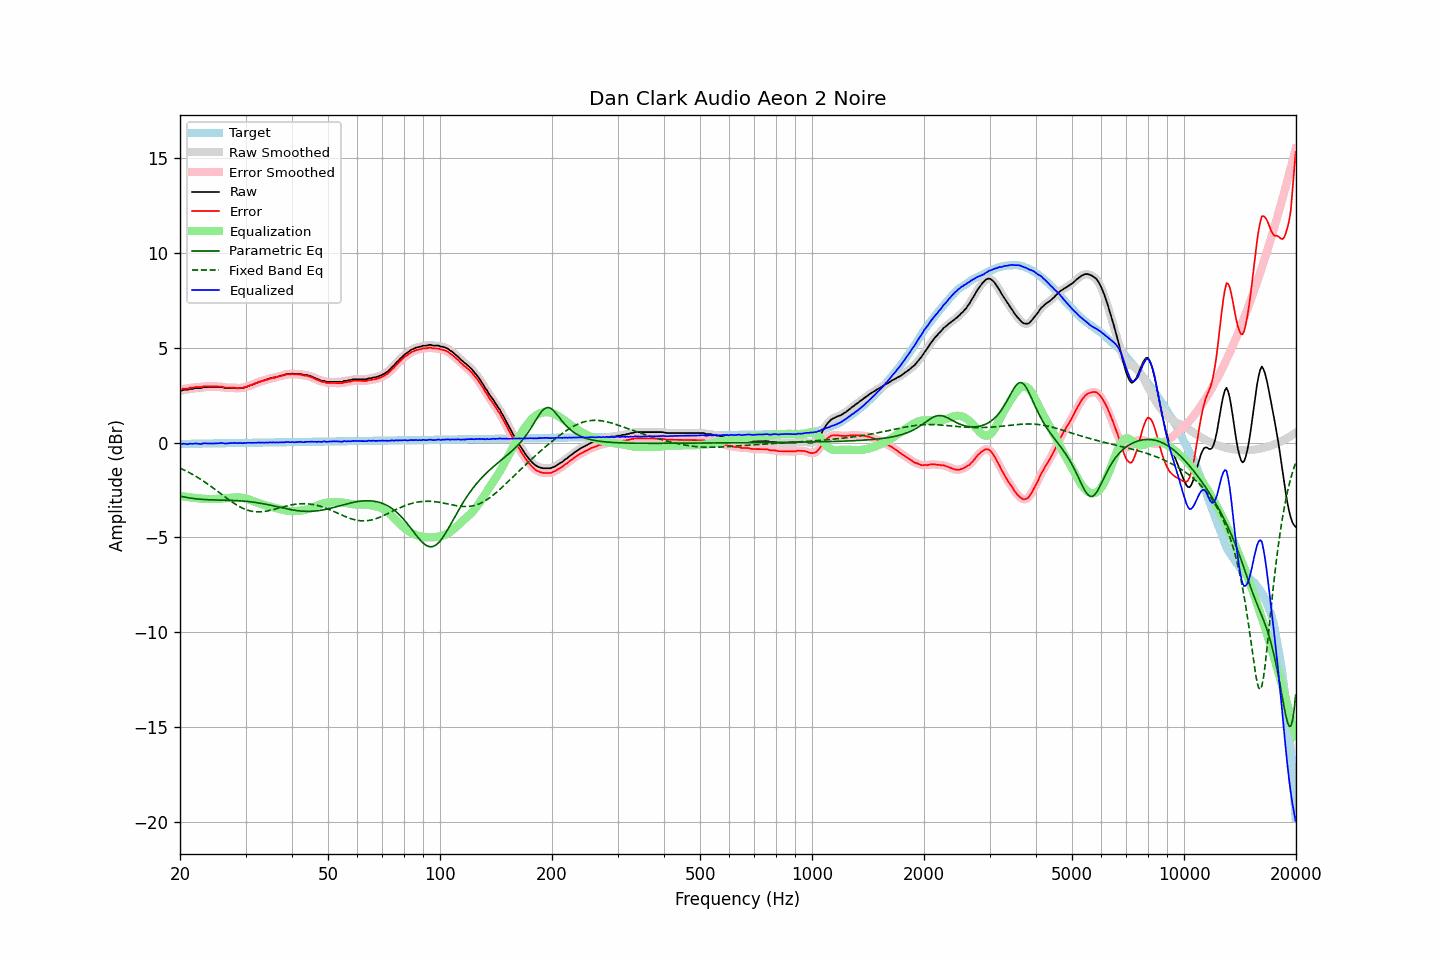

Data behind this chart, as committed beside it:
frequency, raw, error, smoothed, error_smoothed, equalization, parametric_eq, fixed_band_eq, equalized_raw, equalized_smoothed, target
20.00, 2.76, 2.83, 2.75, 2.82, -2.81, -2.82, -1.34, -0.06, -0.06, -0.07
20.20, 2.74, 2.80, 2.76, 2.83, -2.82, -2.84, -1.38, -0.09, -0.07, -0.07
20.40, 2.79, 2.85, 2.77, 2.83, -2.84, -2.85, -1.42, -0.05, -0.07, -0.07
20.61, 2.79, 2.85, 2.78, 2.84, -2.85, -2.87, -1.46, -0.06, -0.07, -0.06
20.81, 2.79, 2.85, 2.79, 2.86, -2.86, -2.89, -1.50, -0.07, -0.07, -0.06
21.02, 2.79, 2.85, 2.80, 2.87, -2.87, -2.90, -1.55, -0.08, -0.07, -0.06
21.23, 2.84, 2.90, 2.82, 2.88, -2.88, -2.92, -1.59, -0.04, -0.06, -0.06
21.44, 2.84, 2.90, 2.84, 2.89, -2.89, -2.93, -1.64, -0.05, -0.06, -0.06
21.66, 2.84, 2.89, 2.85, 2.91, -2.90, -2.94, -1.68, -0.07, -0.05, -0.06
21.87, 2.87, 2.92, 2.86, 2.92, -2.91, -2.95, -1.73, -0.04, -0.05, -0.06
22.09, 2.88, 2.93, 2.87, 2.93, -2.92, -2.96, -1.78, -0.04, -0.05, -0.05
22.31, 2.88, 2.93, 2.88, 2.93, -2.93, -2.97, -1.83, -0.05, -0.05, -0.05
22.54, 2.88, 2.93, 2.88, 2.93, -2.94, -2.98, -1.89, -0.06, -0.06, -0.05
22.76, 2.88, 2.93, 2.89, 2.94, -2.95, -2.99, -1.94, -0.07, -0.06, -0.05
22.99, 2.91, 2.96, 2.90, 2.95, -2.95, -2.99, -2.00, -0.05, -0.05, -0.05
23.22, 2.93, 2.97, 2.92, 2.97, -2.96, -3.00, -2.05, -0.03, -0.04, -0.05
23.45, 2.93, 2.97, 2.93, 2.98, -2.96, -3.00, -2.11, -0.04, -0.04, -0.05
23.69, 2.93, 2.97, 2.93, 2.97, -2.97, -3.01, -2.17, -0.04, -0.04, -0.05
23.92, 2.93, 2.97, 2.93, 2.97, -2.97, -3.01, -2.23, -0.04, -0.04, -0.04
24.16, 2.93, 2.97, 2.93, 2.97, -2.97, -3.02, -2.29, -0.05, -0.05, -0.04
24.40, 2.93, 2.97, 2.93, 2.97, -2.97, -3.02, -2.35, -0.05, -0.05, -0.04
24.65, 2.93, 2.97, 2.93, 2.97, -2.97, -3.02, -2.41, -0.04, -0.04, -0.04
24.89, 2.93, 2.97, 2.93, 2.97, -2.97, -3.02, -2.48, -0.04, -0.04, -0.04
25.14, 2.93, 2.96, 2.93, 2.96, -2.96, -3.03, -2.54, -0.04, -0.04, -0.04
25.39, 2.93, 2.96, 2.93, 2.96, -2.96, -3.03, -2.60, -0.03, -0.03, -0.04
25.65, 2.93, 2.96, 2.93, 2.96, -2.95, -3.03, -2.67, -0.02, -0.02, -0.03
25.91, 2.93, 2.96, 2.92, 2.95, -2.94, -3.03, -2.73, -0.02, -0.02, -0.03
26.16, 2.91, 2.94, 2.90, 2.93, -2.93, -3.03, -2.80, -0.03, -0.03, -0.03
26.43, 2.88, 2.91, 2.89, 2.92, -2.93, -3.04, -2.86, -0.05, -0.04, -0.03
26.69, 2.88, 2.91, 2.88, 2.91, -2.92, -3.04, -2.92, -0.04, -0.04, -0.03
26.96, 2.88, 2.90, 2.87, 2.90, -2.91, -3.04, -2.98, -0.03, -0.04, -0.03
27.23, 2.88, 2.90, 2.88, 2.90, -2.90, -3.04, -3.05, -0.02, -0.02, -0.03
27.50, 2.88, 2.90, 2.88, 2.90, -2.90, -3.04, -3.11, -0.02, -0.02, -0.02
27.77, 2.88, 2.90, 2.88, 2.90, -2.89, -3.05, -3.16, -0.01, -0.01, -0.02
28.05, 2.88, 2.90, 2.87, 2.89, -2.89, -3.05, -3.22, -0.01, -0.02, -0.02
28.33, 2.87, 2.89, 2.87, 2.89, -2.89, -3.06, -3.27, -0.02, -0.02, -0.02
28.62, 2.86, 2.88, 2.87, 2.89, -2.89, -3.06, -3.32, -0.03, -0.02, -0.02
28.90, 2.88, 2.89, 2.87, 2.88, -2.89, -3.06, -3.37, -0.01, -0.02, -0.02
29.19, 2.88, 2.89, 2.87, 2.89, -2.90, -3.07, -3.42, -0.02, -0.02, -0.02
29.48, 2.88, 2.89, 2.89, 2.90, -2.91, -3.08, -3.46, -0.03, -0.02, -0.01
29.78, 2.91, 2.92, 2.90, 2.92, -2.92, -3.08, -3.49, -0.02, -0.02, -0.01
30.08, 2.93, 2.94, 2.93, 2.94, -2.95, -3.09, -3.53, -0.02, -0.02, -0.01
30.38, 2.97, 2.98, 2.96, 2.97, -2.97, -3.10, -3.56, -0.00, -0.01, -0.01
30.68, 3.00, 3.01, 2.99, 3.00, -3.00, -3.11, -3.58, -0.00, -0.01, -0.01
30.99, 3.03, 3.03, 3.03, 3.04, -3.03, -3.12, -3.61, -0.01, -0.00, -0.01
31.30, 3.06, 3.06, 3.06, 3.07, -3.07, -3.13, -3.62, -0.01, -0.01, -0.01
31.61, 3.10, 3.10, 3.09, 3.10, -3.10, -3.14, -3.64, -0.00, -0.01, -0.01
31.93, 3.13, 3.13, 3.13, 3.13, -3.13, -3.15, -3.64, -0.01, -0.00, -0.00
32.24, 3.16, 3.16, 3.16, 3.16, -3.16, -3.17, -3.65, -0.01, -0.00, -0.00
32.57, 3.21, 3.21, 3.20, 3.20, -3.19, -3.18, -3.65, 0.01, 0.00, -0.00
32.89, 3.22, 3.22, 3.23, 3.23, -3.22, -3.19, -3.65, -0.00, 0.01, 0.00
33.22, 3.26, 3.26, 3.25, 3.25, -3.25, -3.21, -3.64, 0.01, 0.00, 0.00
33.55, 3.28, 3.27, 3.28, 3.27, -3.28, -3.23, -3.63, 0.00, 0.00, 0.00
33.89, 3.30, 3.29, 3.30, 3.30, -3.30, -3.24, -3.62, -0.01, 0.00, 0.00
34.23, 3.34, 3.33, 3.33, 3.32, -3.33, -3.26, -3.61, 0.01, 0.00, 0.01
34.57, 3.35, 3.34, 3.36, 3.35, -3.35, -3.28, -3.59, -0.00, 0.01, 0.01
34.92, 3.40, 3.39, 3.39, 3.38, -3.37, -3.29, -3.57, 0.02, 0.01, 0.01
35.27, 3.40, 3.39, 3.40, 3.39, -3.39, -3.31, -3.55, 0.00, 0.01, 0.01
35.62, 3.44, 3.43, 3.43, 3.42, -3.42, -3.33, -3.53, 0.02, 0.01, 0.01
35.97, 3.44, 3.42, 3.45, 3.43, -3.44, -3.35, -3.51, 0.00, 0.01, 0.01
... 635 more rows
